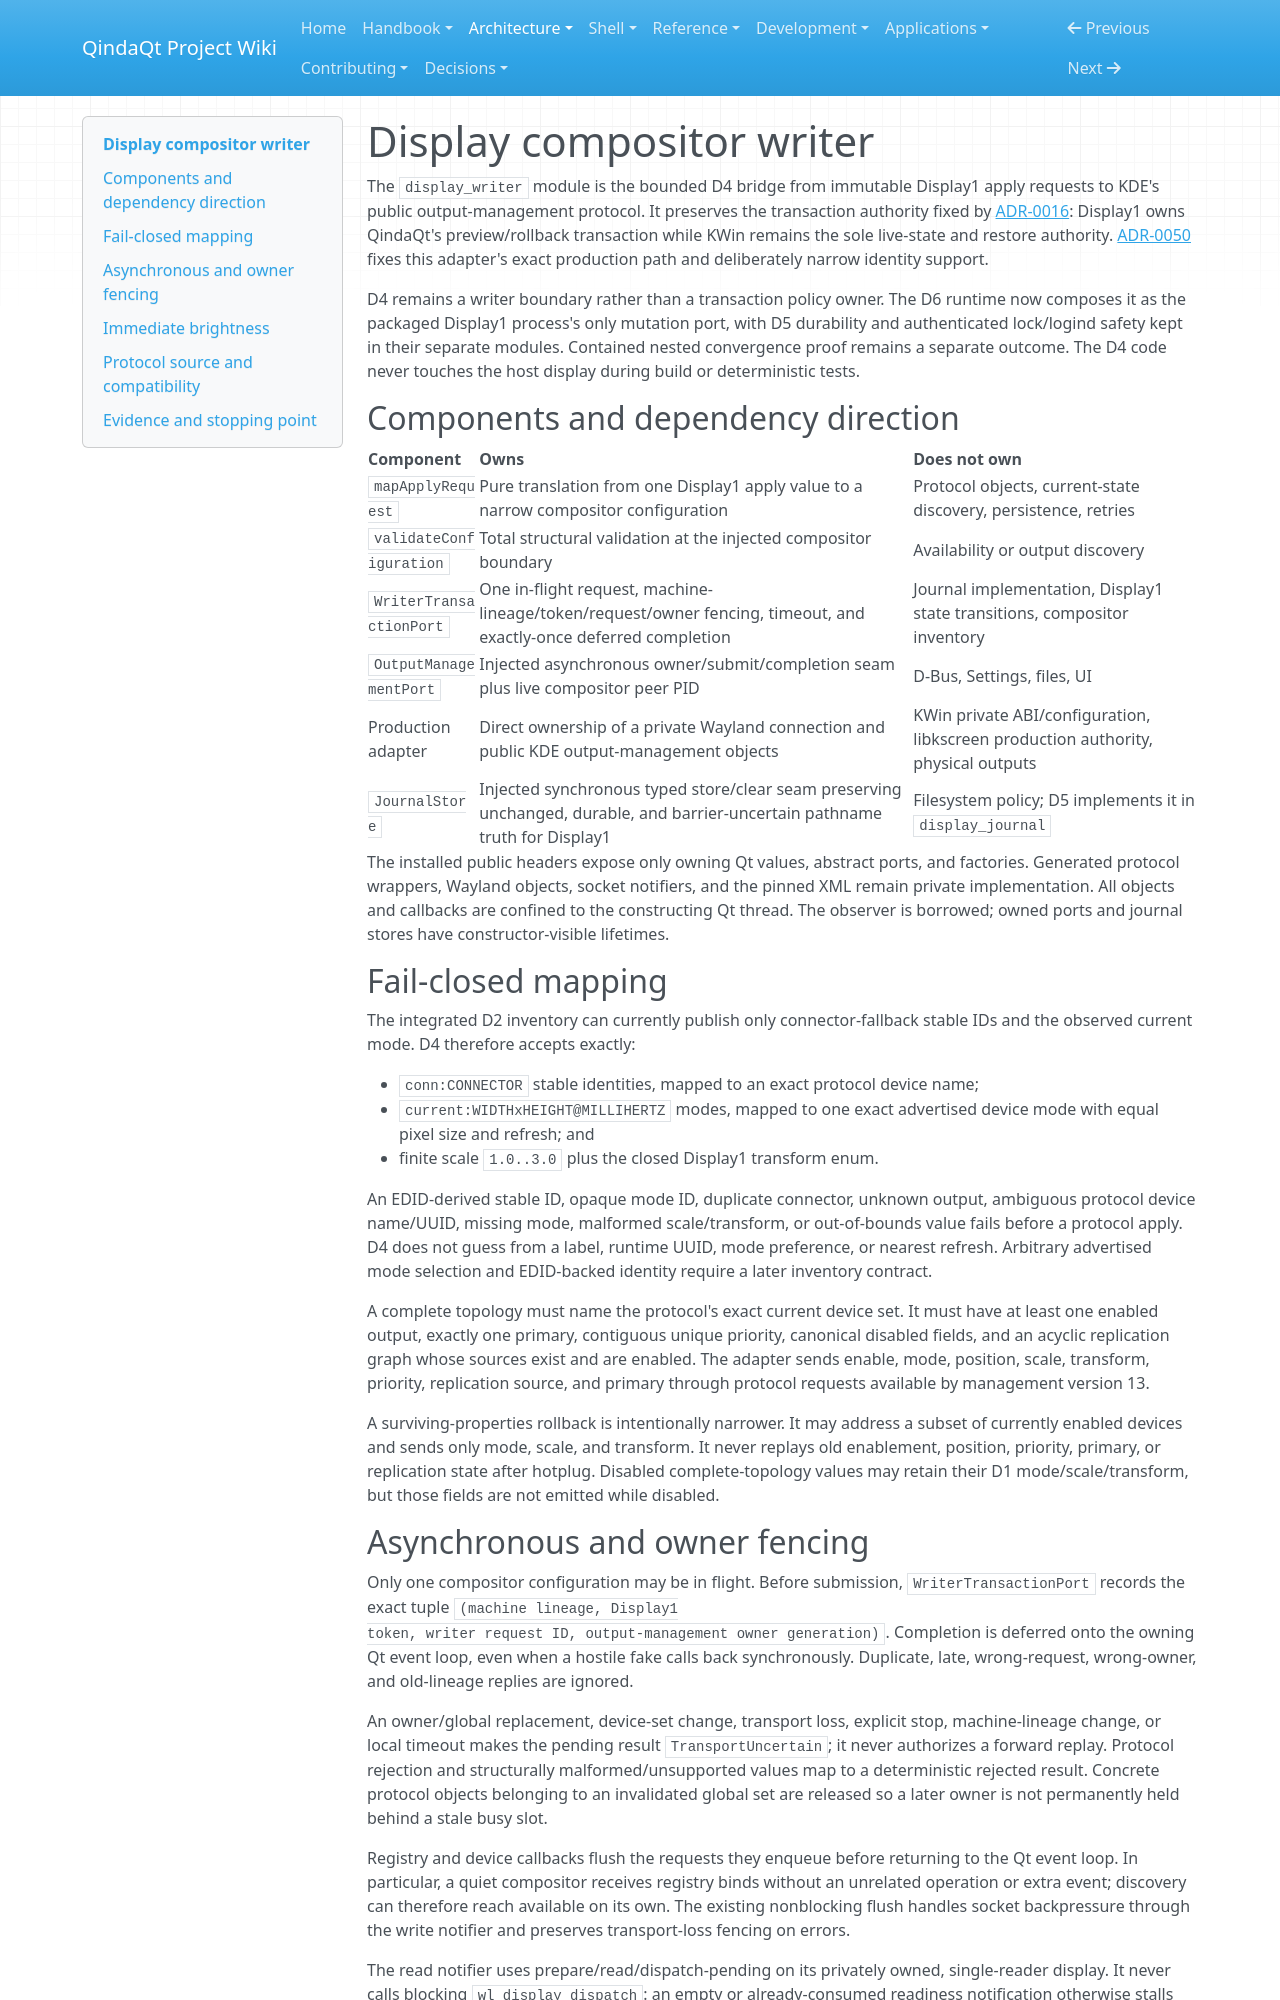

repository: Es00bac/QindaQt · page: architecture/display-writer.html · generator: mkdocs

# Display compositor writer

The `display_writer` module is the bounded D4 bridge from immutable Display1
apply requests to KDE's public output-management protocol. It preserves the
transaction authority fixed by [ADR-0016](../adr/0016-display1-transaction-authority.md):
Display1 owns QindaQt's preview/rollback transaction while KWin remains the
sole live-state and restore authority. [ADR-0050](../adr/0050-direct-kde-output-management-writer.md)
fixes this adapter's exact production path and deliberately narrow identity
support.

D4 remains a writer boundary rather than a transaction policy owner. The D6
runtime now composes it as the packaged Display1 process's only mutation port,
with D5 durability and authenticated lock/logind safety kept in their separate
modules. Contained nested convergence proof remains a separate outcome.
The D4 code never touches the host display during build or deterministic tests.

## Components and dependency direction

| Component | Owns | Does not own |
| --- | --- | --- |
| `mapApplyRequest` | Pure translation from one Display1 apply value to a narrow compositor configuration | Protocol objects, current-state discovery, persistence, retries |
| `validateConfiguration` | Total structural validation at the injected compositor boundary | Availability or output discovery |
| `WriterTransactionPort` | One in-flight request, machine-lineage/token/request/owner fencing, timeout, and exactly-once deferred completion | Journal implementation, Display1 state transitions, compositor inventory |
| `OutputManagementPort` | Injected asynchronous owner/submit/completion seam plus live compositor peer PID | D-Bus, Settings, files, UI |
| Production adapter | Direct ownership of a private Wayland connection and public KDE output-management objects | KWin private ABI/configuration, libkscreen production authority, physical outputs |
| `JournalStore` | Injected synchronous typed store/clear seam preserving unchanged, durable, and barrier-uncertain pathname truth for Display1 | Filesystem policy; D5 implements it in `display_journal` |

The installed public headers expose only owning Qt values, abstract ports, and
factories. Generated protocol wrappers, Wayland objects, socket notifiers, and
the pinned XML remain private implementation. All objects and callbacks are
confined to the constructing Qt thread. The observer is borrowed; owned ports
and journal stores have constructor-visible lifetimes.

## Fail-closed mapping

The integrated D2 inventory can currently publish only connector-fallback
stable IDs and the observed current mode. D4 therefore accepts exactly:

- `conn:CONNECTOR` stable identities, mapped to an exact protocol device name;
- `current:WIDTHxHEIGHT@MILLIHERTZ` modes, mapped to one exact advertised
  device mode with equal pixel size and refresh; and
- finite scale `1.0..3.0` plus the closed Display1 transform enum.

An EDID-derived stable ID, opaque mode ID, duplicate connector, unknown output,
ambiguous protocol device name/UUID, missing mode, malformed scale/transform,
or out-of-bounds value fails before a protocol apply. D4 does not guess from a
label, runtime UUID, mode preference, or nearest refresh. Arbitrary advertised
mode selection and EDID-backed identity require a later inventory contract.

A complete topology must name the protocol's exact current device set. It must
have at least one enabled output, exactly one primary, contiguous unique
priority, canonical disabled fields, and an acyclic replication graph whose
sources exist and are enabled. The adapter sends enable, mode, position, scale,
transform, priority, replication source, and primary through protocol requests
available by management version 13.

A surviving-properties rollback is intentionally narrower. It may address a
subset of currently enabled devices and sends only mode, scale, and transform.
It never replays old enablement, position, priority, primary, or replication
state after hotplug. Disabled complete-topology values may retain their D1
mode/scale/transform, but those fields are not emitted while disabled.
